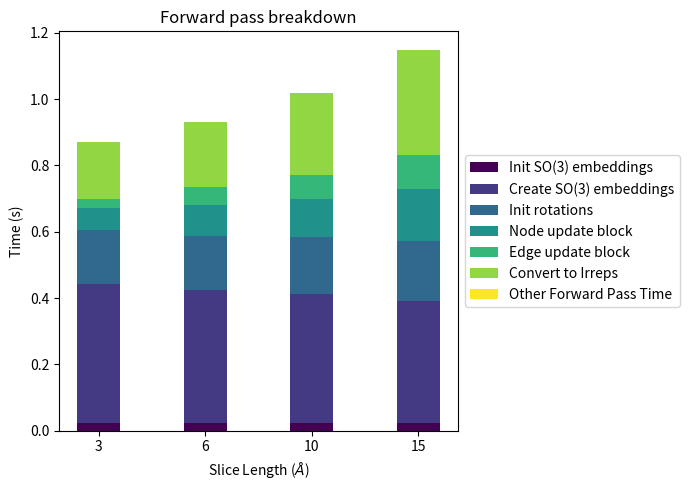

Source code (Python):
import matplotlib.pyplot as plt
import numpy as np

# Data for three different slice lengths
slice_lengths = ['3', '6', '10', '15']

# Times for each category for the three slice lengths
init_so3 = [0.022055149, 0.024488926, 0.02281785, 0.024254798889160156]  # Initializing SO3_Embeddings for nodes and edges
create_so3 = [0.421597242, 0.398981094, 0.388842344, 0.366229772567749]  # Creating SO3_Embeddings for nodes and edges
init_forward_pass = [0.603957653, 0.587581635, 0.585030794, 0.5707027912139893]  # Initializing the forward pass (total init time)
process_node = [0.068328857, 0.094401598, 0.114542246, 0.1592397689819336]  # Processing the node embedding
process_edge = [0.026054621, 0.051911116, 0.070274591, 0.10256052017211914]  # Processing the edge embedding
convert_irreps = [0.173114777, 0.198207378, 0.247527361, 0.31453514099121094]  # Converting to irreps
total_forward_pass = [0.871503353, 0.932151794, 1.017413855, 1.1470839977264404]  # Total forward pass

# Define the width of each bar
bar_width = 0.4

# Stacked box plot
fig, ax = plt.subplots(figsize=(10, 6))

# colors from viridis:
colors = plt.cm.viridis(np.linspace(0, 1, 7))

# Convert the times into cumulative stacked values
bar1 = np.array(init_so3)
bar2 = np.array(create_so3)
bar3 = np.array(init_forward_pass) - bar2 - bar1
bar4 = np.array(process_node)
bar5 = np.array(process_edge)
bar6 = np.array(convert_irreps)
bar7 = np.array(total_forward_pass) - bar1 - bar2 - bar3 - bar4 - bar5 - bar6

# Plotting the stacked bars
p1 = plt.bar(slice_lengths, bar1, bar_width, label='Init SO(3) embeddings', color=colors[0])
p2 = plt.bar(slice_lengths, bar2, bar_width, bottom=bar1, label='Create SO(3) embeddings', color=colors[1])
p3 = plt.bar(slice_lengths, bar3, bar_width, bottom=bar1+bar2, label='Init rotations', color=colors[2])
p4 = plt.bar(slice_lengths, bar4, bar_width, bottom=bar1+bar2+bar3, label='Node update block',  color=colors[3])
p5 = plt.bar(slice_lengths, bar5, bar_width, bottom=bar1+bar2+bar3+bar4, label='Edge update block', color=colors[4])
p6 = plt.bar(slice_lengths, bar6, bar_width, bottom=bar1+bar2+bar3+bar4+bar5, label='Convert to Irreps', color=colors[5])
p7 = plt.bar(slice_lengths, bar7, bar_width, bottom=bar1+bar2+bar3+bar4+bar5+bar6, label='Other Forward Pass Time', color=colors[6])



# Adding labels and title
ax.set_xlabel('Slice Length ($\AA$)')
ax.set_ylabel('Time (s)')
ax.set_title('Forward pass breakdown')

# put legend on side of plot:
plt.legend(loc='center left', bbox_to_anchor=(1, 0.5))

# Display the plot

fig.set_size_inches(7, 5)
plt.tight_layout()
plt.savefig('timing_analysis.png', dpi=300, bbox_inches='tight')
